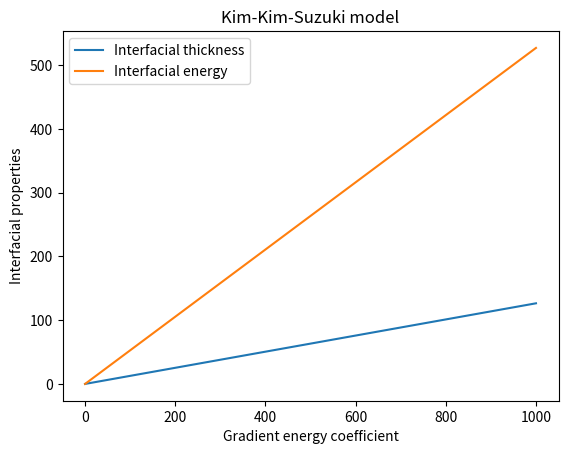

Python code for this plot:
import numpy as np
import math
import matplotlib.pyplot as plt

alpha = 0.2
w = 5

xvalues = []
yvalues = []
y1values = []
i = 0
while (i < 1000):

    it = (alpha * 1.414 * i) / (math.sqrt(w))
    ie = (i * math.sqrt(w)) / (3 * 1.414)
    xvalues.append(i)
    yvalues.append(it)
    y1values.append(ie)
    i = i + 0.01

plt.plot(xvalues, yvalues, label = 'Interfacial thickness')
plt.plot(xvalues, y1values, label = 'Interfacial energy')
plt.legend()
plt.xlabel('Gradient energy coefficient')
plt.ylabel('Interfacial properties')
plt.title('Kim-Kim-Suzuki model')
plt.show()
